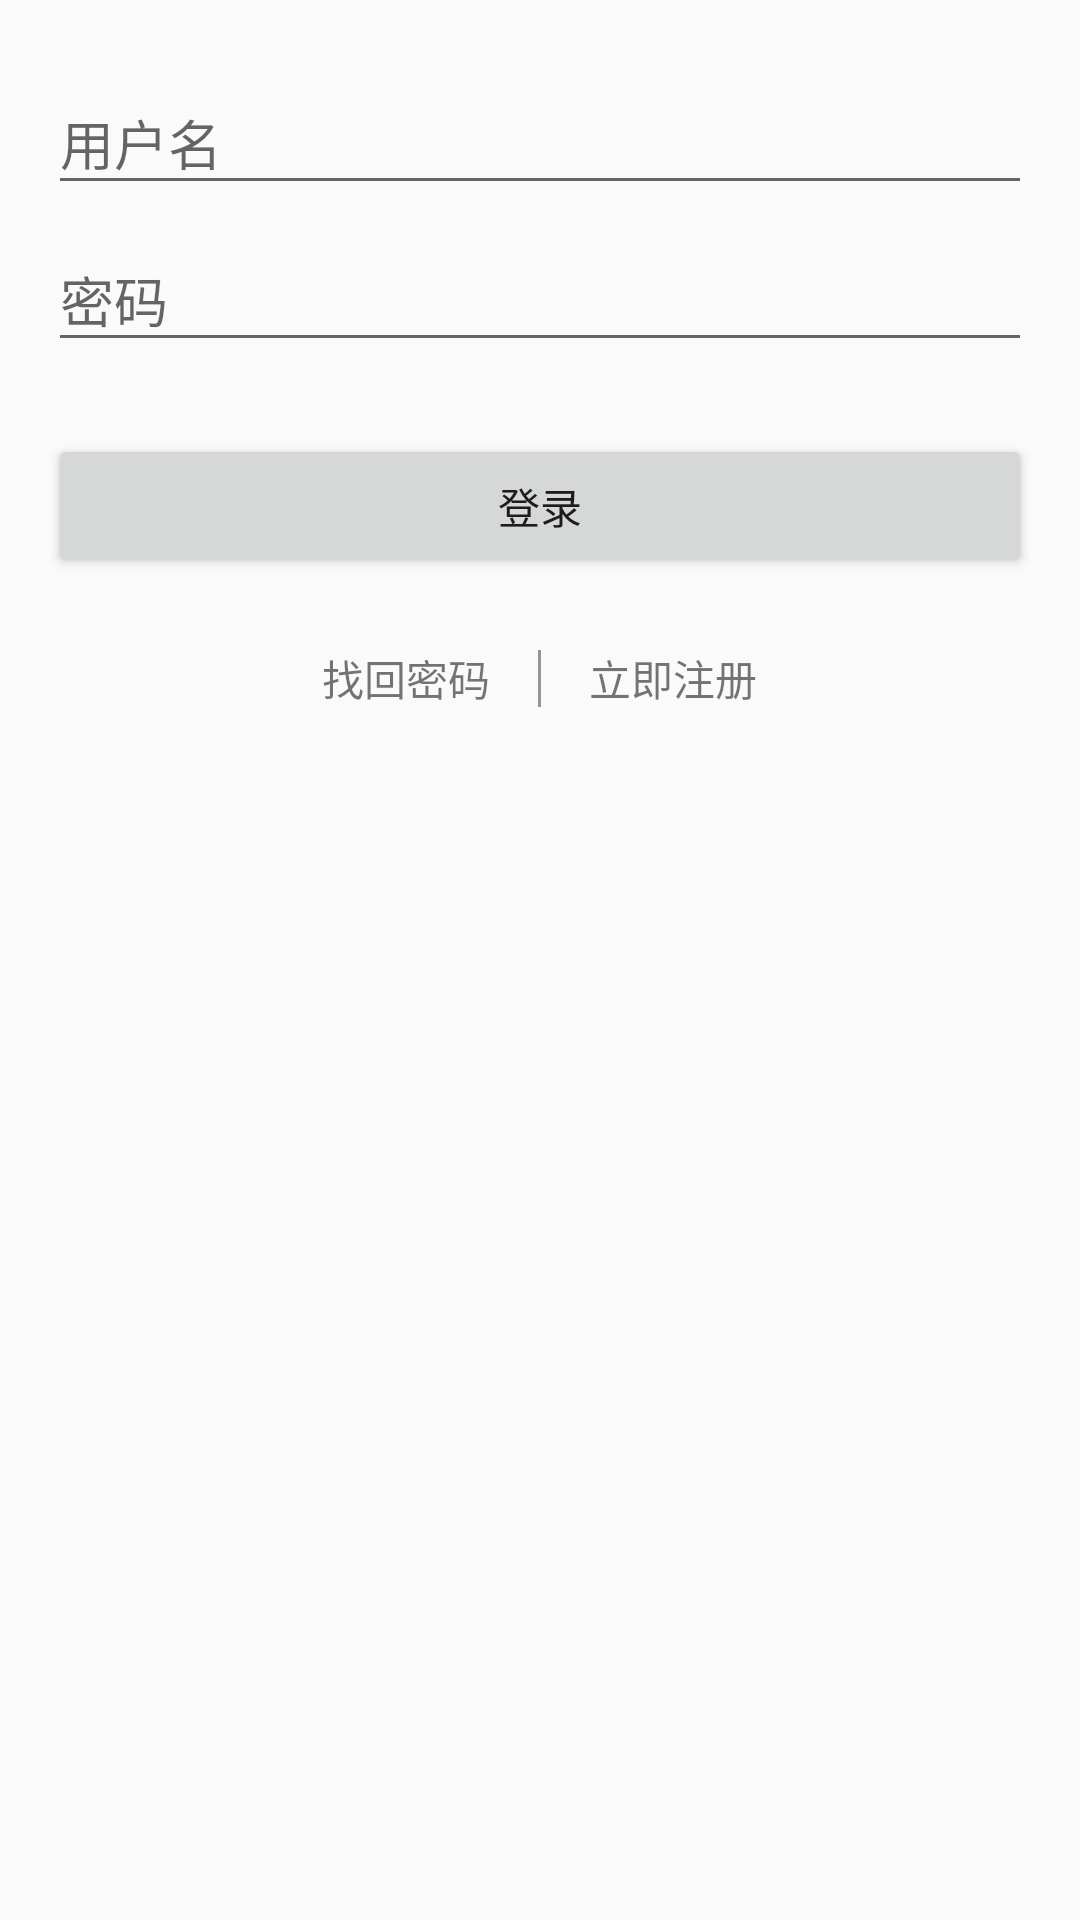

Produce the Android XML layout that renders to this screen, including the resource entries it uses.
<!-- AndroidManifest.xml: application theme AppTheme -->
<!-- res/layout/activity_sign_in.xml -->
<LinearLayout xmlns:android="http://schemas.android.com/apk/res/android"
    xmlns:tools="http://schemas.android.com/tools"
    android:layout_width="match_parent"
    android:layout_height="match_parent"
    android:orientation="vertical"
    android:padding="16dp">

    <android.support.design.widget.TextInputLayout
        android:layout_width="match_parent"
        android:layout_height="wrap_content">

        <EditText
            android:id="@+id/edt_id"
            android:layout_width="match_parent"
            android:layout_height="wrap_content"
            android:hint="@string/hint_name"
            android:minWidth="130dp" />
    </android.support.design.widget.TextInputLayout>


    <android.support.design.widget.TextInputLayout
        android:layout_width="match_parent"
        android:layout_height="wrap_content">

        <EditText
            android:id="@+id/edt_password"
            android:layout_width="match_parent"
            android:layout_height="wrap_content"
            android:hint="@string/hint_password"
            android:inputType="textPassword" />

    </android.support.design.widget.TextInputLayout>

    <Button
        android:id="@+id/btn_sign_in"
        android:layout_width="match_parent"
        android:layout_height="wrap_content"
        android:layout_marginTop="24dp"
        android:text="@string/sign_in" />

    <LinearLayout
        android:layout_width="match_parent"
        android:layout_height="35dp"
        android:layout_marginTop="16dp"
        android:gravity="center"
        android:orientation="horizontal">

        <TextView
            android:id="@+id/tv_find_password"
            android:layout_width="wrap_content"
            android:layout_height="wrap_content"
            android:clickable="true"
            android:focusable="true"
            android:text="@string/find_key" />

        <View
            android:layout_width="1dp"
            android:layout_height="wrap_content"
            android:layout_marginBottom="8dp"
            android:layout_marginLeft="16dp"
            android:layout_marginRight="16dp"
            android:layout_marginTop="8dp"
            android:alpha="0.4"
            android:background="@android:color/black" />

        <TextView
            android:id="@+id/tv_sign_up"
            android:layout_width="wrap_content"
            android:layout_height="wrap_content"
            android:clickable="true"
            android:focusable="true"
            android:text="@string/sign_up_now" />
    </LinearLayout>

</LinearLayout>
<!-- resources referenced by this layout -->
<resources>
  <string name="find_key">找回密码</string>
  <string name="hint_name">用户名</string>
  <string name="hint_password">密码</string>
  <string name="sign_in">登录</string>
  <string name="sign_up_now">立即注册</string>
  <style name="AppTheme" parent="Theme.AppCompat.Light.DarkActionBar">
          
          <item name="colorPrimary">@color/colorPrimary</item>
          <item name="colorPrimaryDark">@color/colorPrimaryDark</item>
          <item name="colorAccent">@color/colorAccent</item>
      </style>
  <color name="colorPrimary">#3F51B5</color>
  <color name="colorPrimaryDark">#303F9F</color>
  <color name="colorAccent">#FF4081</color>
</resources>
